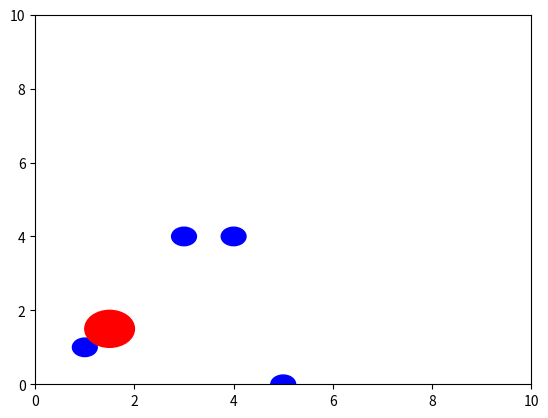

This chart was generated by the following Python code:
import numpy as np
import matplotlib.pyplot as plt


class Obstacle():
    def __init__(self, x_pos:float, y_pos:float, radius:float) -> None:
        self.x_pos = x_pos
        self.y_pos = y_pos
        self.radius = radius
        
    def is_inside(self,curr_x:float, curr_y:float, 
                  robot_radius:float=0) -> bool:
        """
        Compute euclidean distance from current location -> obstacle locatin
        Store this value in a variable: dist_from 
        If dist_from > obstacle size:
                return false
        Otherwise return true
        """
        dist_from = np.sqrt((curr_x - self.x_pos)**2 + (curr_y - self.y_pos)**2)
        
        if dist_from > self.radius + robot_radius:
            return False
        
        return True


"""
    Writing functions Tips:
        - The way you to think of writing functions is: 
            - What are my inputs?
            - What are my outputs?
            
            - What will happen inside the blackbox/function?
            
    - is_not_valid_pos()
    - What are our inputs:?
        - Agent Position
        - Agent radius
        - Obstacles 
        - Obstacle radius 
        - x limits
        - y limits
        
    - What are our outputs:?
        - True/ False
        - True if not valid
        - False if valid
    
    - What will happen inside the blackbox/function?
        - Check if inside/near obstacles -> done 
        - Check if outside the boundary:
            - Check x pos:
                - Compare to x min and xmax 
                    - If x_min > x_pos: 
                        Return True
                    - If x_max < x_pos:
                        Return True
                - Do the same for y position

"""

def is_not_valid(obst_list:list,x_min:int, y_min:int, x_max:int, y_max:int,
                 x_curr:float, y_curr:float, agent_radius:float=0.0):
    """
    - True if not valid
    - False if valid
    
    - Check if inside/near obstacles -> done 
    - Check if outside the boundary:
        - Check x pos:
            - Compare to x min and xmax 
                - If x_min > x_pos: 
                    Return True
                - If x_max < x_pos:
                    Return True
            - Do the same for y position
    """
    
    # check if near obstacle or inside
    for obs in obst_list:
        if obs.is_inside(x_curr, y_curr,agent_radius):
            print("You're dead at ", obs.x_pos, obs.y_pos)
            return True
    
    if x_min > x_curr:
        return True
    if x_max < x_curr:
        return True
    if y_min > y_curr:
        return True
    if y_max < y_curr:
        return True
    
    # if (x_min > x_curr) or (x_max < x_curr):
    #     return True

    return False
    
        
    
if __name__=='__main__':
    
    obstacle_positions =  [(1,1), (4,4), (3,4), (5,0)]
    obstacle_list = [] # store obstacle classes
    obstacle_radius = 0.25
    
    # Loop through position of obstacles
    for obs_pos in obstacle_positions:
        # print("obstacle_positions", obs_pos)
        #store obstacle information into obstacle list
        obstacle = Obstacle(obs_pos[0], obs_pos[1], obstacle_radius)
        obstacle_list.append(obstacle)
        
    agent_x = 1.5
    agent_y = 1.5
    agent_radius = 0.5
    
    #check obstacle collision    
    for obs in obstacle_list:
        print("This obstacles position is", obs.x_pos, obs.y_pos)
        if obs.is_inside(agent_x, agent_y,agent_radius):
            print("You're dead at ", obs.x_pos, obs.y_pos)
            break


    fig, ax = plt.subplots() # note we must use plt.subplots, not plt.subplot
    ax.set_xlim(0, 10)
    ax.set_ylim(0, 10)    
    for obs in obstacle_list:
        obs_plot = plt.Circle((obs.x_pos, obs.y_pos), obs.radius, color='blue')
        ax.add_patch(obs_plot)
    
    agent_plot = plt.Circle((agent_x, agent_y), agent_radius, color='red')
    ax.add_patch(agent_plot)
    plt.show()

    # # plot to visualize 
    # # plot circle takes in a tuple of coorindates and radius
    # agent_plot = plt.Circle((agent_x, agent_y), 0.5, color='red')
    # obstacle_plot = plt.Circle((obs_x, obs_y), obs_radius, color='blue')
    
    # fig, ax = plt.subplots() # note we must use plt.subplots, not plt.subplot
    # ax.add_patch(obstacle_plot)
    # #ax.scatter(agent_x, agent_y, c='r')
    # ax.add_patch(agent_plot)

    # plt.show()
        

            
            

        
    
        
        
        
        
        
        
        
        
        
        
        
        